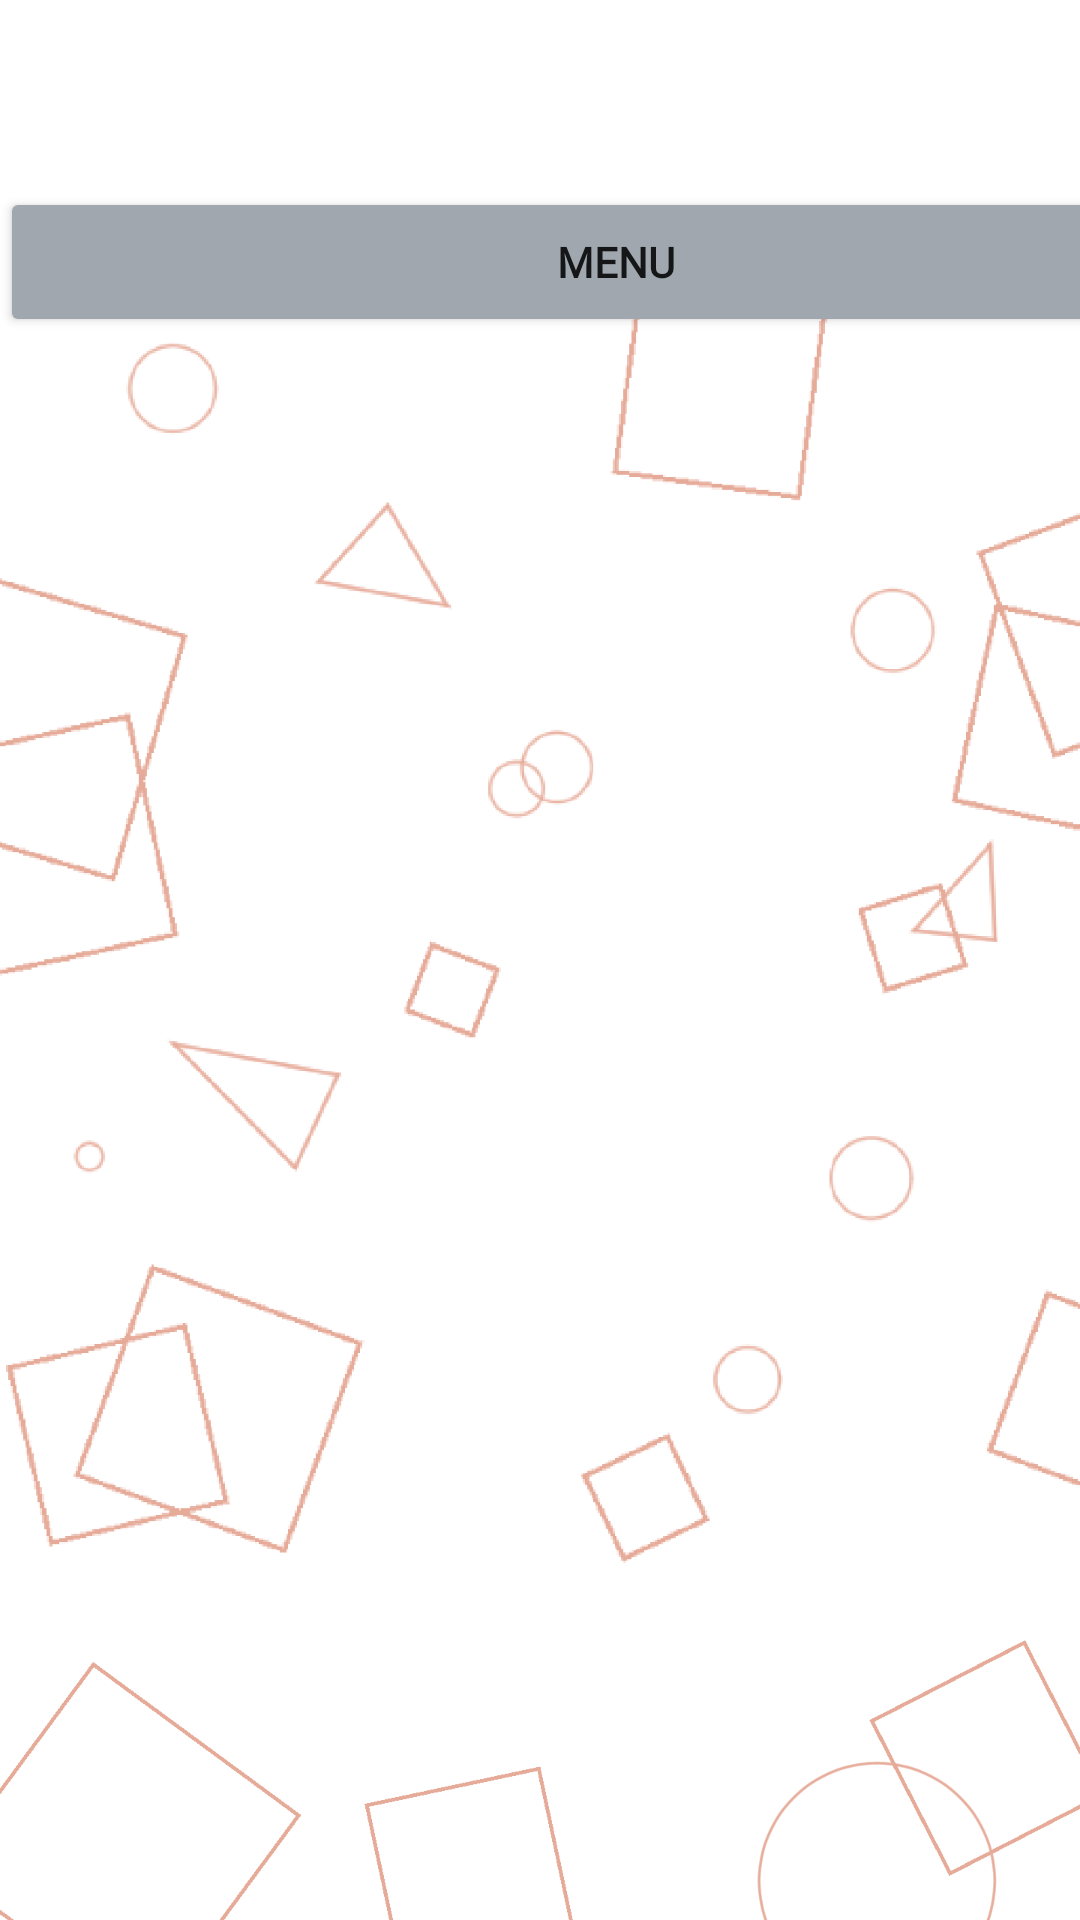

Layout XML and referenced resources for this Android screen:
<!-- AndroidManifest.xml: application theme Theme.CMSC475Demo -->
<!-- res/layout/activity_game.xml -->
<?xml version="1.0" encoding="utf-8"?>
<androidx.constraintlayout.widget.ConstraintLayout xmlns:android="http://schemas.android.com/apk/res/android"
    xmlns:app="http://schemas.android.com/apk/res-auto"
    xmlns:tools="http://schemas.android.com/tools"
    android:id="@+id/linearLayout"
    android:layout_width="match_parent"
    android:layout_height="match_parent"
    android:background="@drawable/game_background"
    tools:context=".Activities.GameActivity">



















    <Button
        android:id="@+id/menu"
        android:layout_width="411dp"
        android:layout_height="50dp"
        android:layout_marginTop="31dp"
        android:backgroundTint="#A1A7AF"
        android:fontFamily="@font/syncopate"
        android:text="Menu"
        android:textStyle="bold"
        app:layout_constraintBottom_toBottomOf="parent"
        app:layout_constraintEnd_toEndOf="parent"
        app:layout_constraintHorizontal_bias="0.0"
        app:layout_constraintStart_toStartOf="parent"
        app:layout_constraintTop_toTopOf="parent"
        app:layout_constraintVertical_bias="0.056" />

    <TextView
        android:id="@+id/gameP2Name"
        android:layout_width="201dp"
        android:layout_height="72dp"
        android:layout_marginBottom="1dp"
        android:textAlignment="center"
        android:textColor="#FFFFFF"
        android:textSize="34sp"
        app:layout_constraintBottom_toTopOf="@+id/menu"
        app:layout_constraintEnd_toEndOf="parent"
        app:layout_constraintHorizontal_bias="1.0"
        app:layout_constraintStart_toStartOf="parent"
        app:layout_constraintTop_toTopOf="parent"
        app:layout_constraintVertical_bias="0.0" />

    <TextView
        android:id="@+id/gameP1Name"
        android:layout_width="200dp"
        android:layout_height="72dp"
        android:textAlignment="center"
        android:textColor="#FFFFFF"
        android:textSize="34sp"
        app:layout_constraintBottom_toBottomOf="parent"
        app:layout_constraintEnd_toEndOf="parent"
        app:layout_constraintHorizontal_bias="0.0"
        app:layout_constraintStart_toStartOf="parent"
        app:layout_constraintTop_toTopOf="parent"
        app:layout_constraintVertical_bias="0.0" />

    <TextView
        android:id="@+id/playerTurn"
        android:layout_width="333dp"
        android:layout_height="62dp"
        android:layout_marginTop="26dp"
        android:fontFamily="@font/syncopate_bold"
        android:textAlignment="center"
        android:textSize="28sp"
        app:layout_constraintBottom_toBottomOf="parent"
        app:layout_constraintEnd_toEndOf="parent"
        app:layout_constraintStart_toStartOf="parent"
        app:layout_constraintTop_toBottomOf="@+id/menu"
        app:layout_constraintVertical_bias="0.024" />

</androidx.constraintlayout.widget.ConstraintLayout>
<!-- resources referenced by this layout -->
<resources>
  <!-- drawable game_background: png bitmap (drawable, 98522 bytes) -->
  <style name="Theme.CMSC475Demo" parent="Theme.MaterialComponents.DayNight.DarkActionBar">
          
          <item name="colorPrimary">@color/purple_500</item>
          <item name="colorPrimaryVariant">@color/purple_700</item>
          <item name="colorOnPrimary">@color/white</item>
          
          <item name="colorSecondary">@color/teal_200</item>
          <item name="colorSecondaryVariant">@color/teal_700</item>
          <item name="colorOnSecondary">@color/black</item>
          
          <item name="android:statusBarColor" tools:targetApi="l">?attr/colorPrimaryVariant</item>
          
      </style>
  <color name="purple_500">#FF6200EE</color>
  <color name="purple_700">#FF3700B3</color>
  <color name="white">#FFFFFFFF</color>
  <color name="teal_200">#FF03DAC5</color>
  <color name="teal_700">#FF018786</color>
  <color name="black">#FF000000</color>
</resources>
